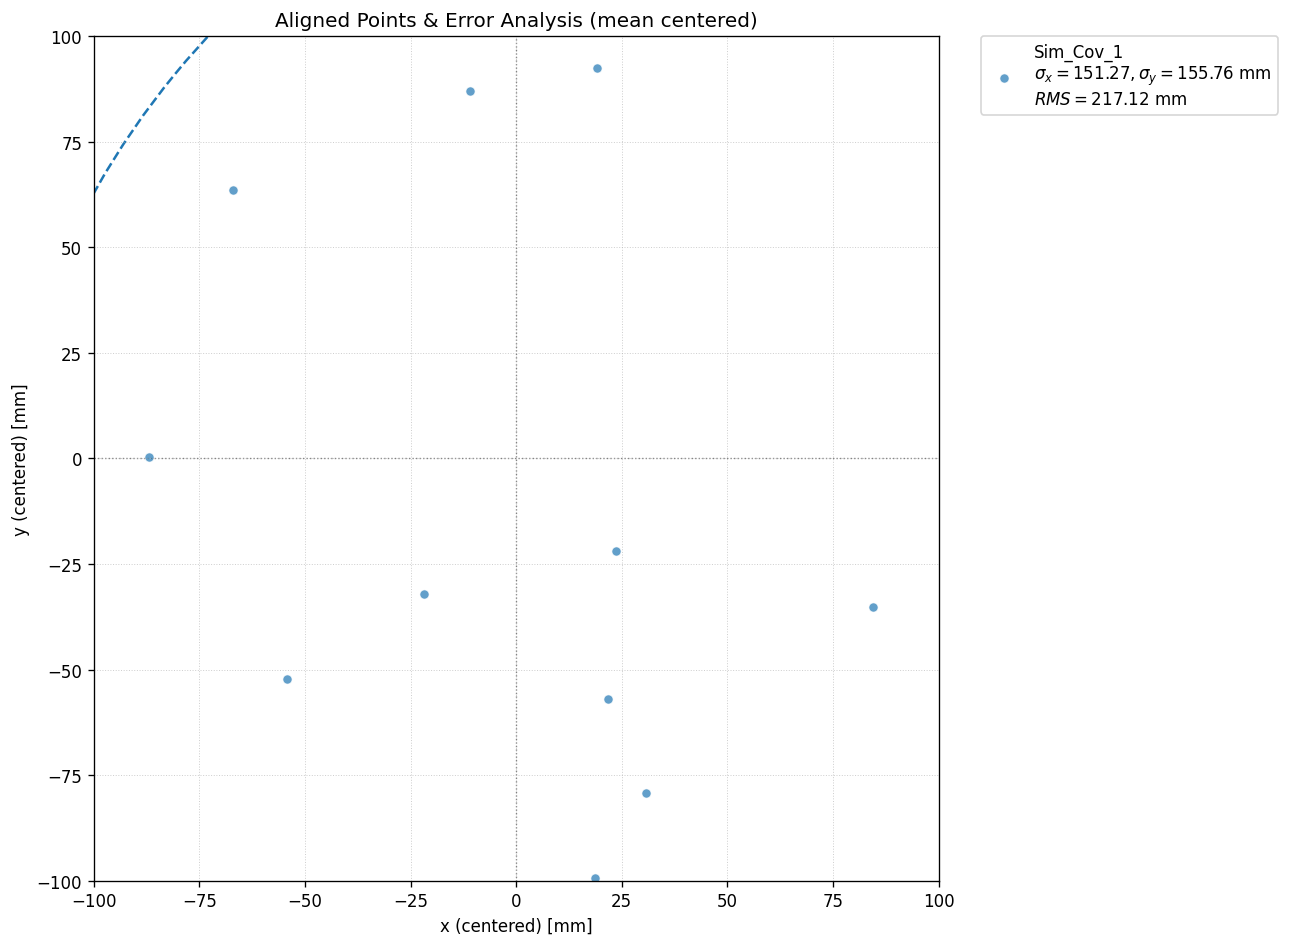

The file beside this chart, header and first rows:
-141.95224884377004, -184.25681879629573
115.4, 175.2
3.294, 129.6
-172.2, -208.9
118.2, 66.38
180.9, 103.1
-163.6, 118.2
-259.5, 44.93
26.99, -66.62
245.3, -203.6
-168.5, -412.9
-63.67, 18.73
101.6, -148.9
68.76, 139.7
88.03, -80
-7.38, 42.31
-146.1, -79.99
-83.59, -44.53
12.05, 84.39
263.2, -77.74
25.14, -101.8
-50.91, -97.07
-72.29, 279.8
266.9, 183.7
-122.9, -92.59
22.17, -144.1
135.4, -14.24
313.7, 17.46
34.08, -124
-18.31, -76.93
-178.8, -137
-42.49, -180.9
295.3, -313.1
399.1, 92.88
138.9, -260.6
154.1, -64.32
36.78, 110.6
22.6, 47.61
18.45, 82.76
-56.37, -414.6
